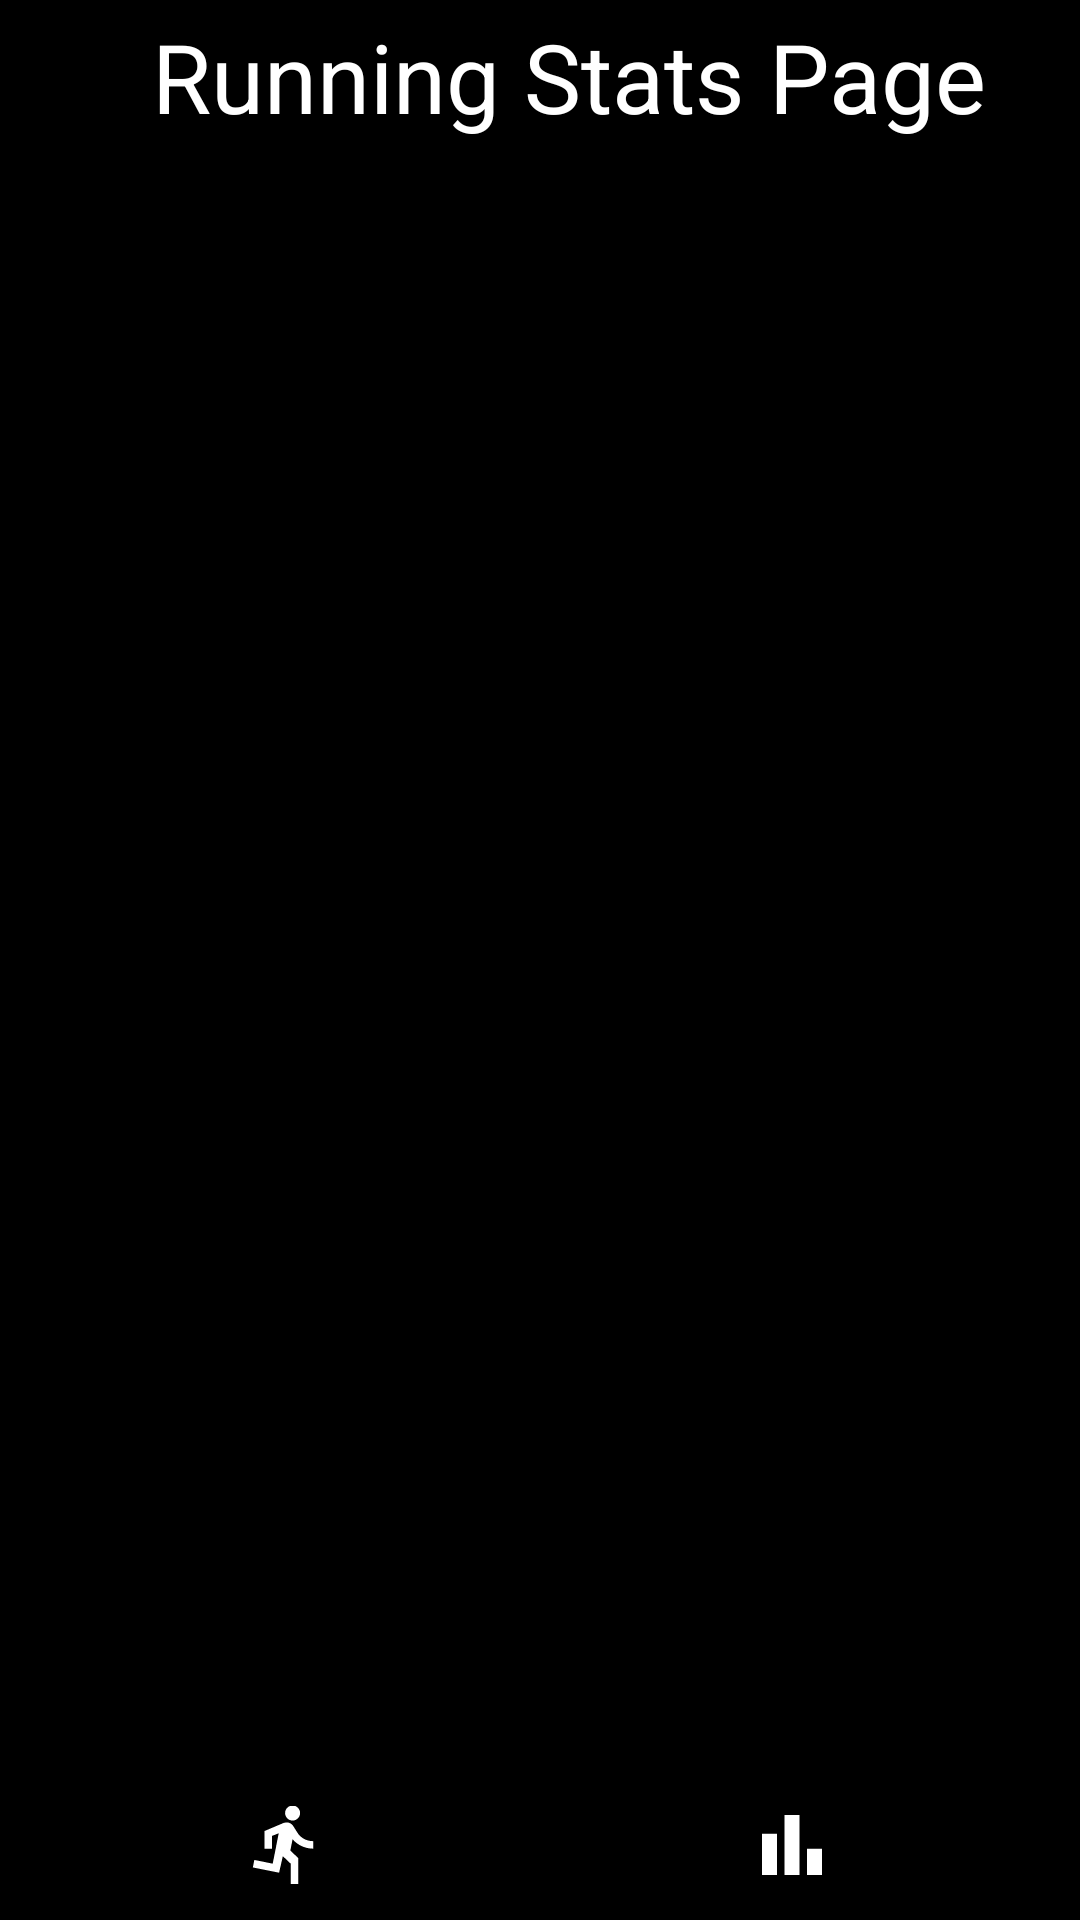

Write the Android layout XML for this screen, with the resource values it uses.
<!-- AndroidManifest.xml: application theme Theme.FitnessApp -->
<!-- res/layout/activity_running_stats.xml -->
<?xml version="1.0" encoding="utf-8"?>
<androidx.constraintlayout.widget.ConstraintLayout xmlns:android="http://schemas.android.com/apk/res/android"
    xmlns:app="http://schemas.android.com/apk/res-auto"
    xmlns:tools="http://schemas.android.com/tools"
    android:id="@+id/main"
    android:layout_width="match_parent"
    android:layout_height="match_parent"
    android:background="@color/black"
    tools:context=".RunningStatsActivity">

    <TextView
        android:id="@+id/textWalkStatsTitle"
        android:layout_width="wrap_content"
        android:textColor="@color/white"
        android:layout_height="wrap_content"
        android:layout_marginTop="4dp"
        android:text="Running Stats Page"
        android:textSize="32dp"
        app:layout_constraintEnd_toEndOf="parent"
        app:layout_constraintHorizontal_bias="0.622"
        app:layout_constraintStart_toStartOf="parent"
        app:layout_constraintTop_toTopOf="parent" />

    <ImageView
        android:id="@+id/imgBack"
        android:layout_width="47dp"
        android:layout_height="59dp"
        android:src="@drawable/baseline_arrow_back_24"
        app:layout_constraintStart_toStartOf="parent"
        app:layout_constraintTop_toTopOf="parent" />

    <androidx.recyclerview.widget.RecyclerView
        android:id="@+id/recyclerView"
        android:layout_width="match_parent"
        android:layout_height="0dp"
        android:layout_marginTop="8dp"
        app:layout_constraintBottom_toTopOf="@+id/bottomNavigation"
        app:layout_constraintEnd_toEndOf="parent"
        app:layout_constraintStart_toStartOf="parent"
        app:layout_constraintTop_toBottomOf="@+id/textWalkStatsTitle" />

    <com.google.android.material.bottomnavigation.BottomNavigationView
        android:id="@+id/bottomNavigation"
        android:layout_width="match_parent"
        android:layout_height="50dp"
        android:layout_alignParentBottom="true"
        android:elevation="2dp"
        app:itemIconSize="30dp"
        app:backgroundTint="@color/black"
        app:itemIconTint="@color/white"
        app:itemRippleColor="@android:color/transparent"
        app:labelVisibilityMode="unlabeled"
        app:layout_constraintBottom_toBottomOf="parent"
        app:layout_constraintTop_toTopOf="parent"
        app:layout_constraintVertical_bias="1.0"
        app:menu="@menu/bottom_run_menu"
        tools:layout_editor_absoluteX="0dp" />

</androidx.constraintlayout.widget.ConstraintLayout>
<!-- resources referenced by this layout -->
<resources>
  <color name="black">#FF000000</color>
  <color name="white">#FFFFFFFF</color>
  <style name="Theme.FitnessApp" parent="Base.Theme.FitnessApp" />
  <style name="Base.Theme.FitnessApp" parent="Theme.Material3.DayNight.NoActionBar">
          
          
      </style>
</resources>
